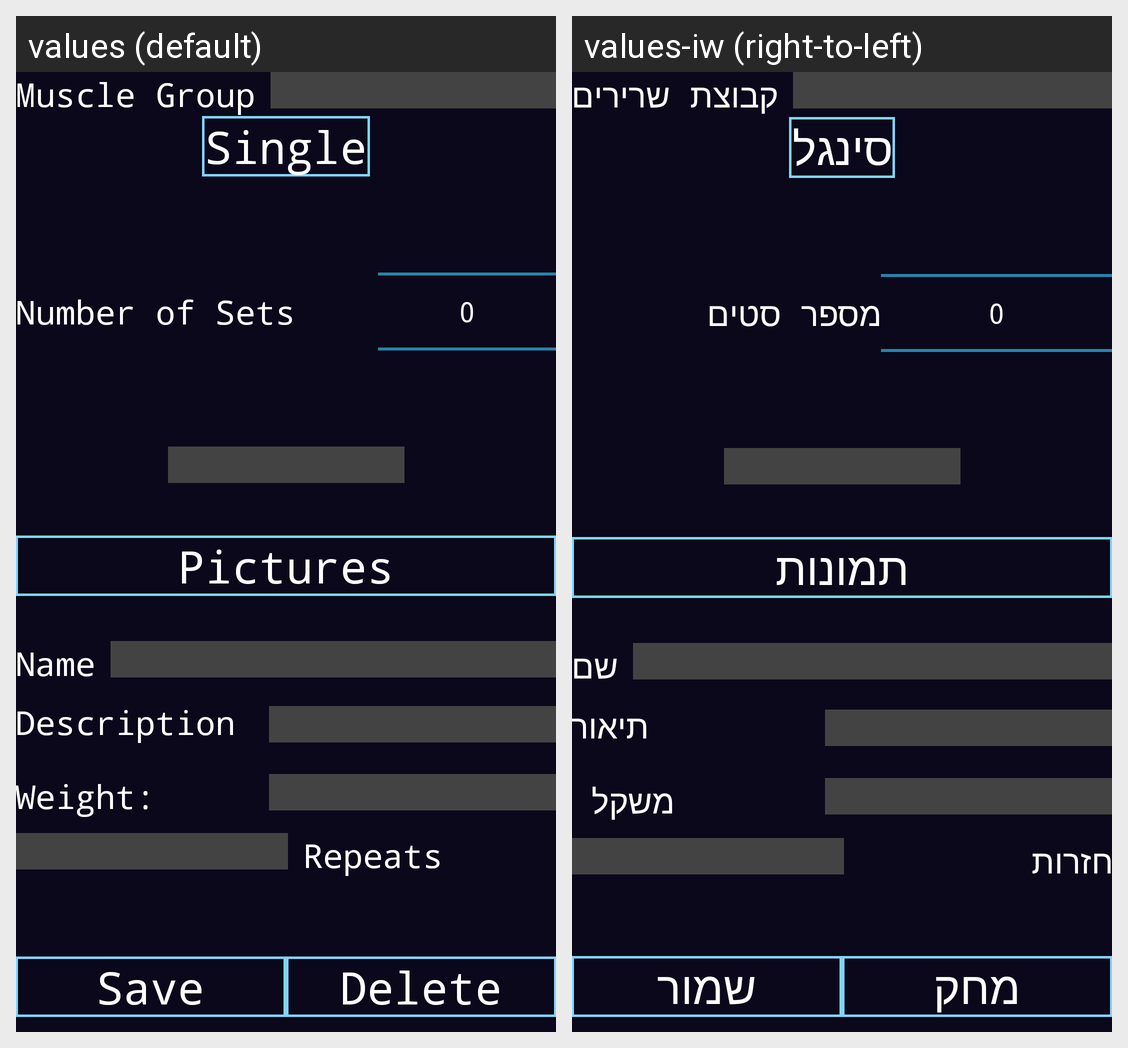

The Android screen above is rendered under two locales of the same app. Produce the string resources it draws, with the default and per-locale values.
Android screen res/layout/edit_exercise.xml rendered under 2 locales, left to right: values (default), values-iw (right-to-left). Device: Nexus 5 (rendered at 1080×1920; each locale shown at half size, 540×960, under a caption strip naming it); theme AppTheme.
Strings drawn on this screen, with the default value and each locale's value (text and hints the layout hard-codes, and strings that could not be matched under every locale, appear in the picture but are not listed):

muscle_group
  values: Muscle Group
  values-iw: קבוצת שרירים

single
  values: Single
  values-iw: סינגל

num_of_sets
  values: Number of Sets
  values-iw: מספר סטים

pictures
  values: Pictures
  values-iw: תמונות

name
  values: Name
  values-iw: שם

description
  values: Description
  values-iw: תיאור

weight
  values: Weight: 
  values-iw: משקל 

repeats
  values: Repeats
  values-iw: חזרות

save
  values: Save
  values-iw: שמור

delete
  values: Delete
  values-iw: מחק
